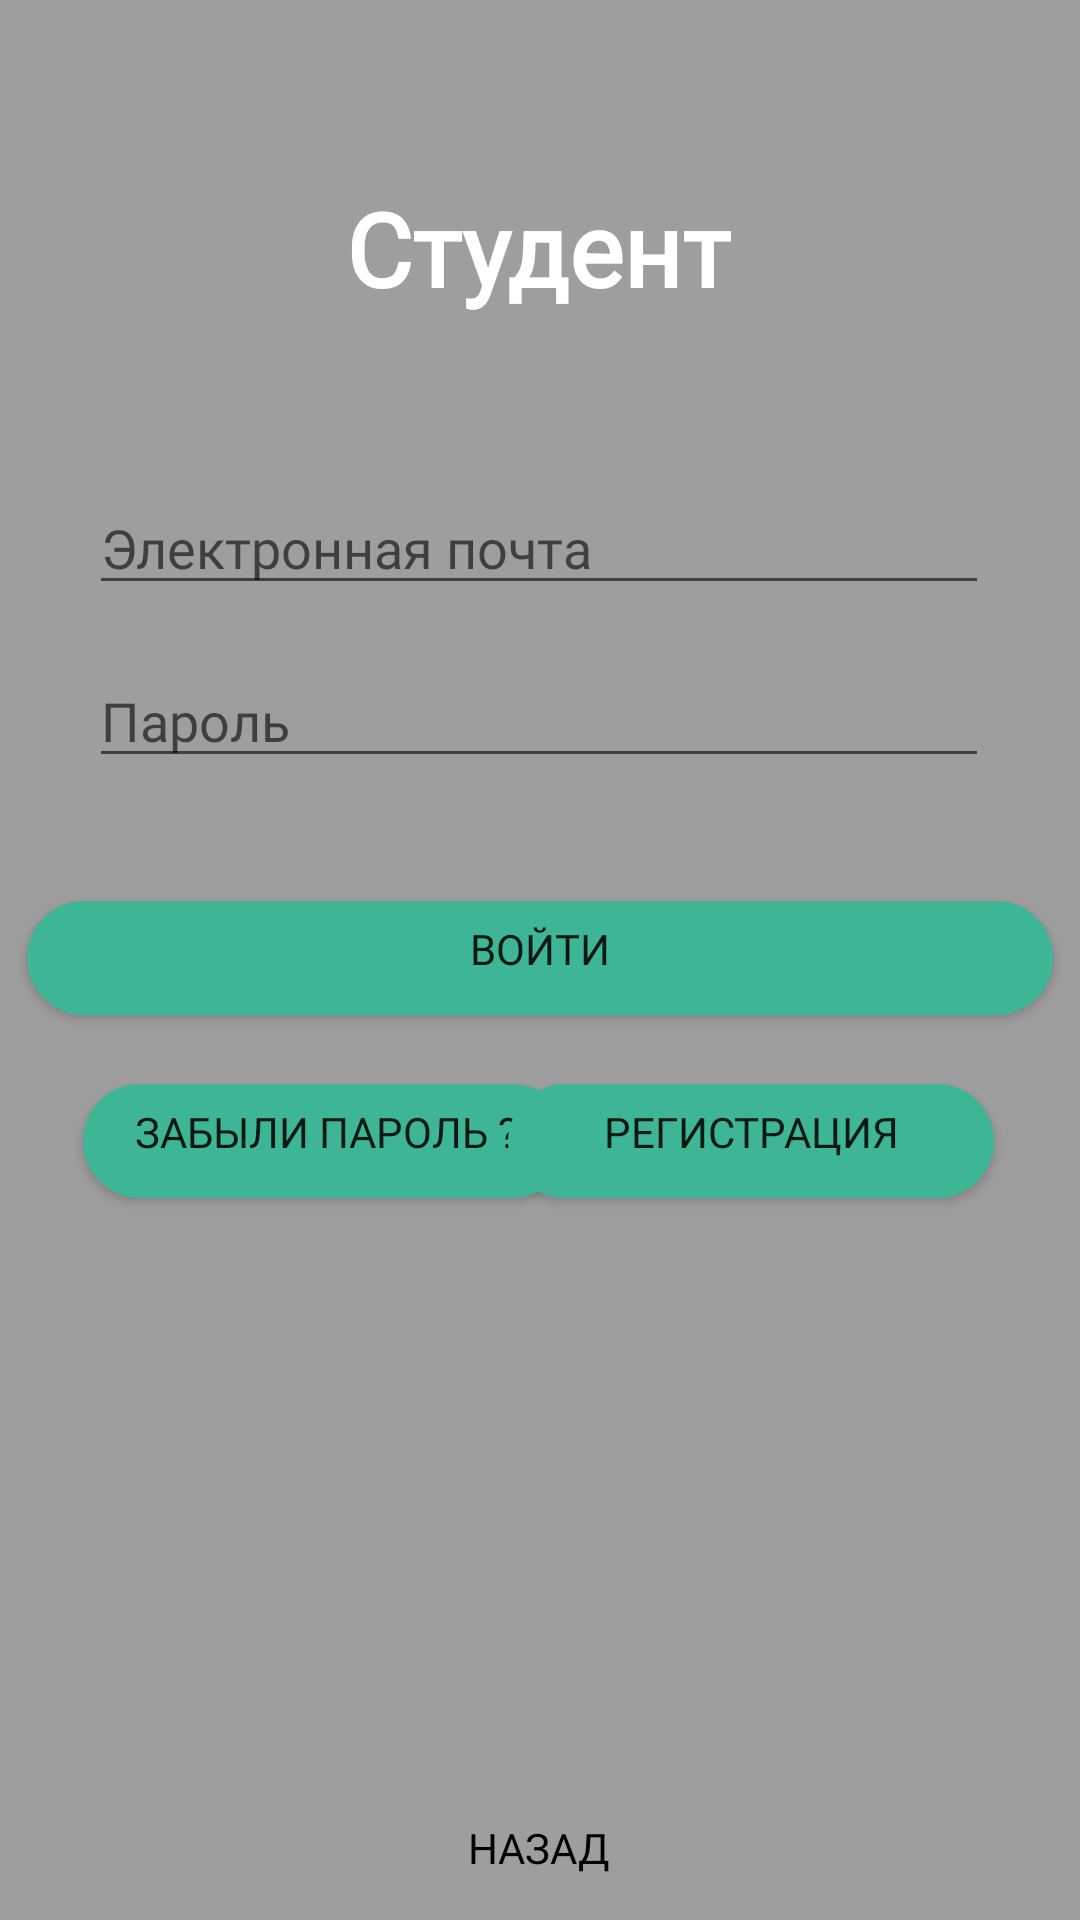

Android layout source for this screen:
<!-- AndroidManifest.xml: application theme Theme.MyApplication -->
<!-- res/layout/activity_student.xml -->
<?xml version="1.0" encoding="utf-8"?>
<androidx.constraintlayout.widget.ConstraintLayout xmlns:android="http://schemas.android.com/apk/res/android"
    xmlns:app="http://schemas.android.com/apk/res-auto"
    xmlns:tools="http://schemas.android.com/tools"
    android:layout_width="match_parent"
    android:layout_height="match_parent"
    android:background="#9E9E9E"
    tools:context="Student">

    <EditText
        android:id="@+id/EditTextEmail"
        android:layout_width="300dp"
        android:layout_height="wrap_content"
        android:ems="10"
        android:hint="Электронная почта"
        android:fontFamily="@font/montserrat"
        android:inputType="textPersonName"
        android:text=""
        app:layout_constraintBottom_toBottomOf="parent"
        app:layout_constraintEnd_toEndOf="parent"
        app:layout_constraintHorizontal_bias="0.497"
        app:layout_constraintStart_toStartOf="parent"
        app:layout_constraintTop_toTopOf="parent"
        app:layout_constraintVertical_bias="0.268" />

    <TextView
        android:id="@+id/textView2"
        android:layout_width="wrap_content"
        android:layout_height="wrap_content"
        android:fontFamily="@font/montserrat"
        android:text="Cтудент"
        android:textStyle="bold"
        android:textColor="@color/white"
        android:textSize="34sp"
        app:layout_constraintBottom_toBottomOf="parent"
        app:layout_constraintEnd_toEndOf="parent"
        app:layout_constraintHorizontal_bias="0.498"
        app:layout_constraintStart_toStartOf="parent"
        app:layout_constraintTop_toTopOf="parent"
        app:layout_constraintVertical_bias="0.101" />

    <Button
        android:id="@+id/signIn"
        android:layout_width="350dp"
        android:layout_height="50dp"
        android:background="@drawable/btn"
        android:text="Войти"
        android:fontFamily="@font/montserrat"
        app:backgroundTint="#3EB595"
        app:layout_constraintBottom_toBottomOf="parent"
        app:layout_constraintEnd_toEndOf="parent"
        app:layout_constraintHorizontal_bias="0.498"
        app:layout_constraintStart_toStartOf="parent"
        app:layout_constraintTop_toTopOf="parent"
        app:layout_constraintVertical_bias="0.499" />

    <EditText
        android:id="@+id/EditEextPassword"
        android:layout_width="300dp"
        android:layout_height="wrap_content"
        android:ems="10"
        android:hint="Пароль"
        android:fontFamily="@font/montserrat"
        android:inputType="textPersonName"
        android:text=""
        app:layout_constraintBottom_toBottomOf="parent"
        app:layout_constraintEnd_toEndOf="parent"
        app:layout_constraintHorizontal_bias="0.497"
        app:layout_constraintStart_toStartOf="parent"
        app:layout_constraintTop_toTopOf="parent"
        app:layout_constraintVertical_bias="0.364" />

    <Button
        android:id="@+id/back_btn1"
        android:layout_width="wrap_content"
        android:layout_height="wrap_content"
        android:text="назад"
        android:fontFamily="@font/montserrat"
        style="@style/Widget.AppCompat.Button.Borderless"
        android:textColor="@color/black"
        app:layout_constraintBottom_toBottomOf="parent"
        app:layout_constraintEnd_toEndOf="parent"
        app:layout_constraintHorizontal_bias="0.498"
        app:layout_constraintStart_toStartOf="parent"
        app:layout_constraintTop_toTopOf="parent"
        app:layout_constraintVertical_bias="1.0" />

    <Button
        android:id="@+id/button"
        android:layout_width="170dp"
        android:layout_height="50dp"
        android:background="@drawable/btn"
        android:text="Забыли пароль ?"
        android:fontFamily="@font/montserrat"
        app:layout_constraintBottom_toBottomOf="parent"
        app:layout_constraintEnd_toEndOf="parent"
        app:layout_constraintHorizontal_bias="0.124"
        app:layout_constraintStart_toStartOf="parent"
        app:layout_constraintTop_toTopOf="parent"
        app:layout_constraintVertical_bias="0.602" />

    <Button
        android:id="@+id/rega_stud"
        android:layout_width="170dp"
        android:layout_height="50dp"
        android:background="@drawable/btn"
        android:text="Регистрация"
        android:fontFamily="@font/montserrat"
        app:layout_constraintBottom_toBottomOf="parent"
        app:layout_constraintEnd_toEndOf="parent"
        app:layout_constraintHorizontal_bias="0.871"
        app:layout_constraintStart_toStartOf="parent"
        app:layout_constraintTop_toTopOf="parent"
        app:layout_constraintVertical_bias="0.602" />

    <ProgressBar
        android:id="@+id/progressBar"
        style="?android:attr/progressBarStyle"
        android:layout_width="50dp"
        android:layout_height="50dp"
        android:visibility="gone"
        app:layout_constraintBottom_toBottomOf="parent"
        app:layout_constraintEnd_toEndOf="parent"
        app:layout_constraintHorizontal_bias="0.504"
        app:layout_constraintStart_toStartOf="parent"
        app:layout_constraintTop_toTopOf="parent"
        app:layout_constraintVertical_bias="0.734" />
</androidx.constraintlayout.widget.ConstraintLayout>
<!-- resources referenced by this layout -->
<resources>
  <!-- drawable btn (drawable) -->
  <?xml version="1.0" encoding="utf-8"?>
  <inset xmlns:android="http://schemas.android.com/apk/res/android"
      android:insetBottom="6dp"
      android:insetLeft="4dp"
      android:insetRight="4dp"
      android:insetTop="6dp">
      <ripple android:color="?attr/colorControlHighlight">
          <item>
              <shape android:shape="rectangle"
                  android:tint="#FF3EB595">
                  <corners android:radius="100dp"/>
                  <solid android:color="#FF3EB595"/>
                  <padding android:bottom="6dp"/>
              </shape>
          </item>
      </ripple>
  </inset>
  <style name="Theme.MyApplication" parent="Theme.MaterialComponents.DayNight.NoActionBar">
          
          <item name="colorPrimary">#3EB595</item>
          <item name="colorPrimaryVariant">@color/black</item>
          <item name="colorOnPrimary">@color/white</item>
          
          <item name="colorSecondary">@color/teal_200</item>
          <item name="colorSecondaryVariant">@color/teal_700</item>
          <item name="colorOnSecondary">@color/black</item>
          
          <item name="android:statusBarColor" tools:targetApi="l">?attr/colorPrimaryVariant</item>
          
      </style>
  <!-- not gathered from this repository: default colours our renderer supplied (Android Studio template values) -->
  <color name="teal_200">#FF03DAC5</color>
  <color name="teal_700">#FF018786</color>
  <color name="black">#FF000000</color>
  <color name="white">#FFFFFFFF</color>
</resources>
